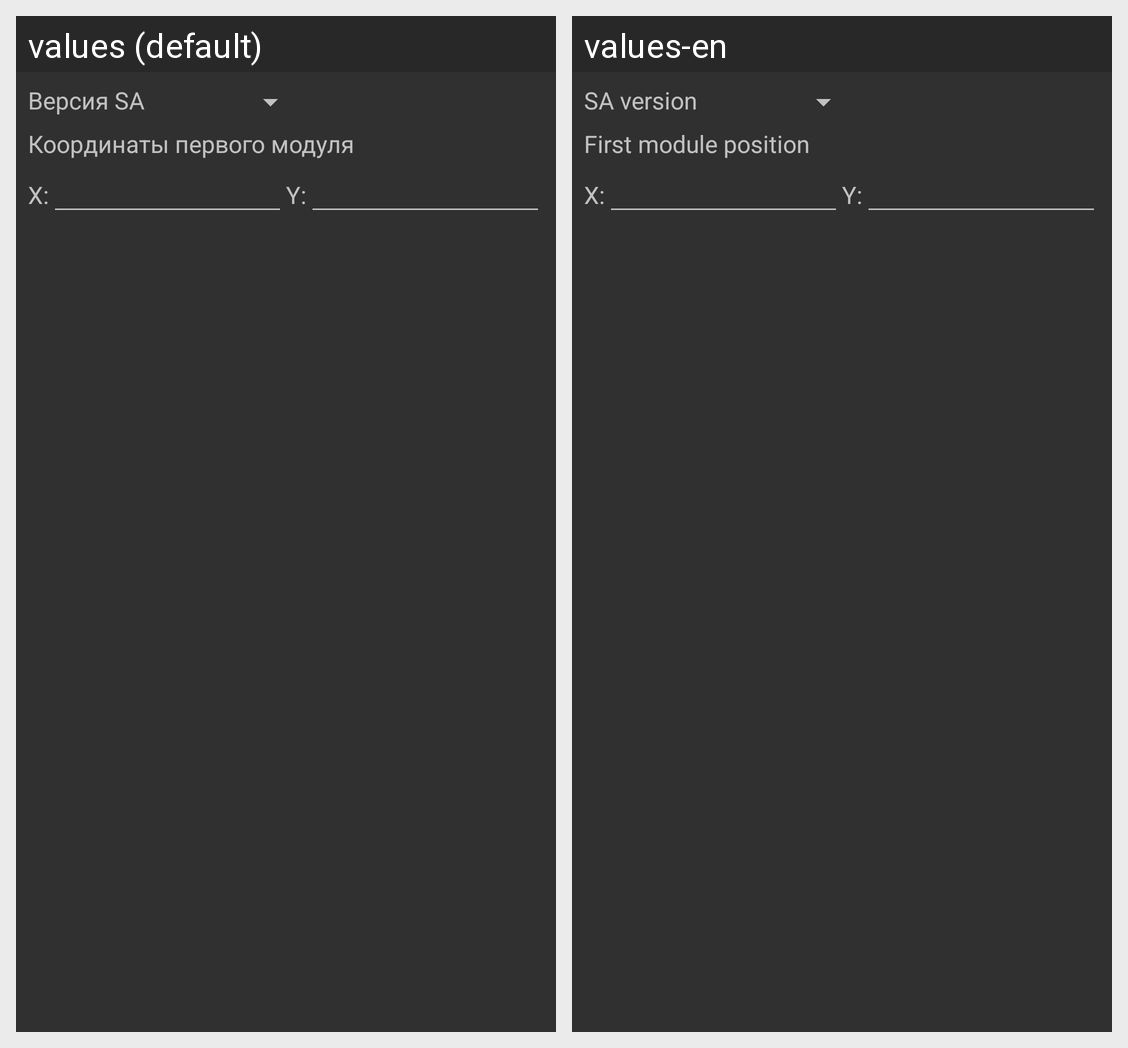

Here is an Android app screen in its default locale and in the app's own translations. Write out the translated-string differences for the strings that appear on this screen.
Android screen res/layout/dialog_add_all_modules.xml rendered under 2 locales, left to right: values (default), values-en. Device: Nexus 5 (rendered at 1080×1920; each locale shown at half size, 540×960, under a caption strip naming it); theme AppThemeDark.
Strings drawn on this screen, with the default value and each locale's value (text and hints the layout hard-codes, and strings that could not be matched under every locale, appear in the picture but are not listed):

diaAddModule_selectVersion
  values: Версия SA
  values-en: SA version

diaAddModule_enterPositionFirst
  values: Координаты первого модуля
  values-en: First module position

positionX
  values: X:
  values-en: X:  [not translated; the default value is used]

positionY
  values: Y:
  values-en: Y:  [not translated; the default value is used]
